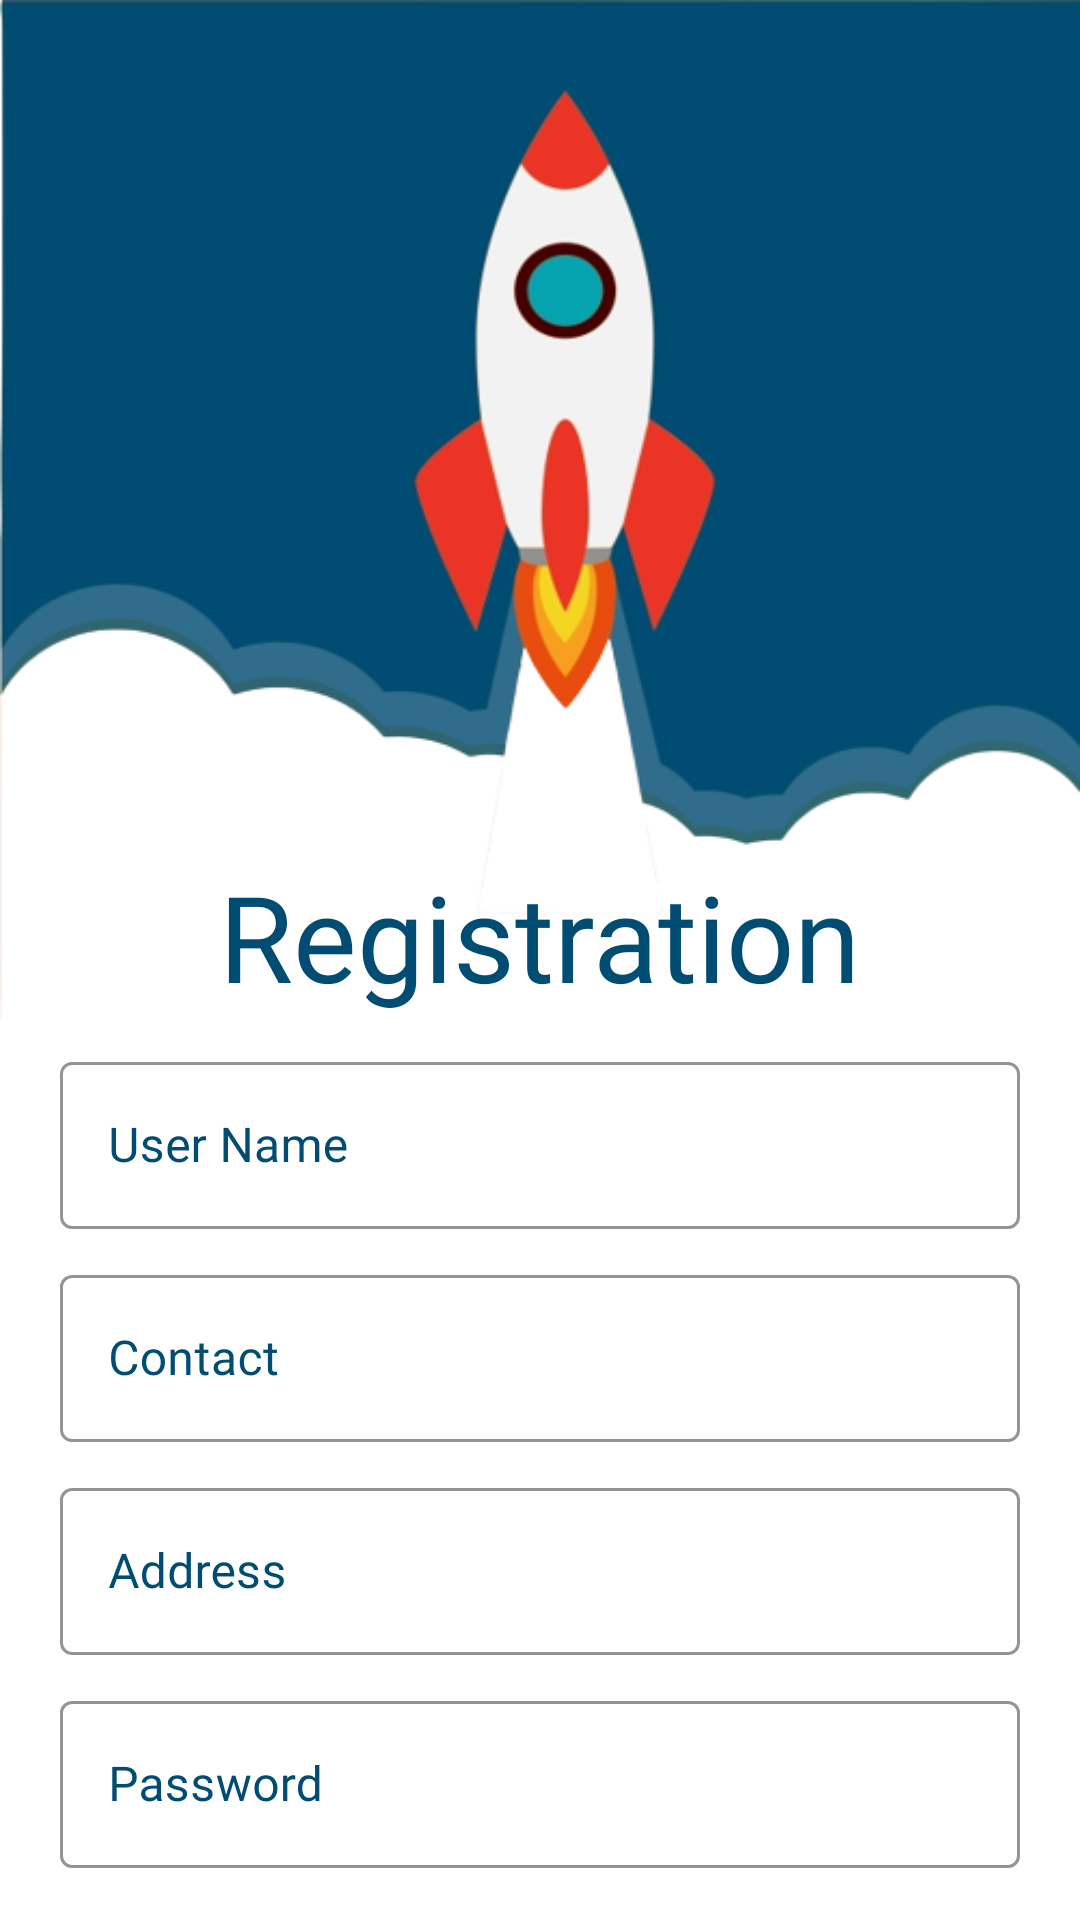

Layout XML and referenced resources for this Android screen:
<!-- AndroidManifest.xml: application theme Theme.Rocket_Login_Registration -->
<!-- res/layout/activity_registration.xml -->
<?xml version="1.0" encoding="utf-8"?>
<LinearLayout xmlns:android="http://schemas.android.com/apk/res/android"
    xmlns:app="http://schemas.android.com/apk/res-auto"
    xmlns:tools="http://schemas.android.com/tools"
    android:layout_width="match_parent"
    android:layout_height="match_parent"
    android:orientation="vertical"
    tools:context=".Registration">

    <ImageView
        android:layout_width="wrap_content"
        android:layout_height="340dp"
        android:background="@drawable/bg" />

    <LinearLayout
        android:layout_width="match_parent"
        android:layout_height="wrap_content"
        android:layout_marginTop="-55dp"
        android:orientation="vertical"
        android:paddingLeft="20dp"
        android:paddingRight="20dp">

        <TextView
            android:layout_width="wrap_content"
            android:layout_height="wrap_content"
            android:layout_gravity="center_horizontal"
            android:fontFamily="@font/aclonica"
            android:text="Registration"
            android:textColor="#014C72"
            android:textSize="40dp" />

        <com.google.android.material.textfield.TextInputLayout
            style="@style/Widget.MaterialComponents.TextInputLayout.OutlinedBox"
            android:layout_width="match_parent"
            android:layout_height="wrap_content"
            android:layout_marginTop="10dp"
            android:textColorHint="#014C72"
            app:boxStrokeColor="#666"
            app:boxStrokeWidth="1dp">

            <com.google.android.material.textfield.TextInputEditText
                android:layout_width="match_parent"
                android:layout_height="wrap_content"
                android:fontFamily="@font/aclonica"
                android:hint="User Name"
                android:inputType="text"
                android:textColor="#014C72" />
        </com.google.android.material.textfield.TextInputLayout>
        <com.google.android.material.textfield.TextInputLayout
            style="@style/Widget.MaterialComponents.TextInputLayout.OutlinedBox"
            android:layout_width="match_parent"
            android:layout_height="wrap_content"
            android:layout_marginTop="10dp"
            android:textColorHint="#014C72"
            app:boxStrokeColor="#666"
            app:boxStrokeWidth="1dp">

            <com.google.android.material.textfield.TextInputEditText
                android:layout_width="match_parent"
                android:layout_height="wrap_content"
                android:fontFamily="@font/aclonica"
                android:hint="Contact "
                android:inputType="number"
                android:textColor="#014C72" />
        </com.google.android.material.textfield.TextInputLayout>
        <com.google.android.material.textfield.TextInputLayout
            style="@style/Widget.MaterialComponents.TextInputLayout.OutlinedBox"
            android:layout_width="match_parent"
            android:layout_height="wrap_content"
            android:layout_marginTop="10dp"
            android:textColorHint="#014C72"
            app:boxStrokeColor="#666"
            app:boxStrokeWidth="1dp">

            <com.google.android.material.textfield.TextInputEditText
                android:layout_width="match_parent"
                android:layout_height="wrap_content"
                android:fontFamily="@font/aclonica"
                android:hint="Address "
                android:inputType="text"
                android:textColor="#014C72" />
        </com.google.android.material.textfield.TextInputLayout>
        <com.google.android.material.textfield.TextInputLayout
            style="@style/Widget.MaterialComponents.TextInputLayout.OutlinedBox"
            android:layout_width="match_parent"
            android:layout_height="wrap_content"
            android:layout_marginTop="10dp"
            android:textColorHint="#014C72"
            app:boxStrokeColor="#666"
            app:boxStrokeWidth="1dp">

            <com.google.android.material.textfield.TextInputEditText
                android:layout_width="match_parent"
                android:layout_height="wrap_content"
                android:fontFamily="@font/aclonica"
                android:hint="Password"
                android:inputType="numberPassword"
                android:textColor="#014C72" />
        </com.google.android.material.textfield.TextInputLayout>

        <Button
            android:layout_width="match_parent"
            android:layout_height="wrap_content"
            android:layout_marginTop="10dp"
            android:layout_marginBottom="5dp"
            android:backgroundTint="#014C72"
            android:fontFamily="@font/aclonica"
            android:text="Signup"
            android:textAllCaps="false"
            android:textSize="20dp" />

        <TextView
            android:id="@+id/login"
            android:layout_width="wrap_content"
            android:layout_height="wrap_content"
            android:layout_marginLeft="10dp"
            android:layout_marginBottom="9dp"
            android:fontFamily="@font/aclonica"
            android:text="Already have an Account LOGIN"
            android:textColor="#014C72"
            android:textSize="16dp" />

    </LinearLayout>
</LinearLayout>
<!-- resources referenced by this layout -->
<resources>
  <!-- drawable bg: png bitmap (drawable-v24, 64825 bytes) -->
  <style name="Theme.Rocket_Login_Registration" parent="Theme.MaterialComponents.DayNight.DarkActionBar">
          
          <item name="colorPrimary">@color/purple_500</item>
          <item name="colorPrimaryVariant">@color/purple_700</item>
          <item name="colorOnPrimary">@color/white</item>
          
          <item name="colorSecondary">@color/teal_200</item>
          <item name="colorSecondaryVariant">@color/teal_700</item>
          <item name="colorOnSecondary">@color/black</item>
          
          <item name="android:statusBarColor">?attr/colorPrimaryVariant</item>
          
      </style>
  <color name="purple_500">#014C72</color>
  <color name="purple_700">#014C72</color>
  <color name="white">#FFFFFFFF</color>
  <color name="teal_200">#FF03DAC5</color>
  <color name="teal_700">#FF018786</color>
  <color name="black">#FF000000</color>
</resources>
